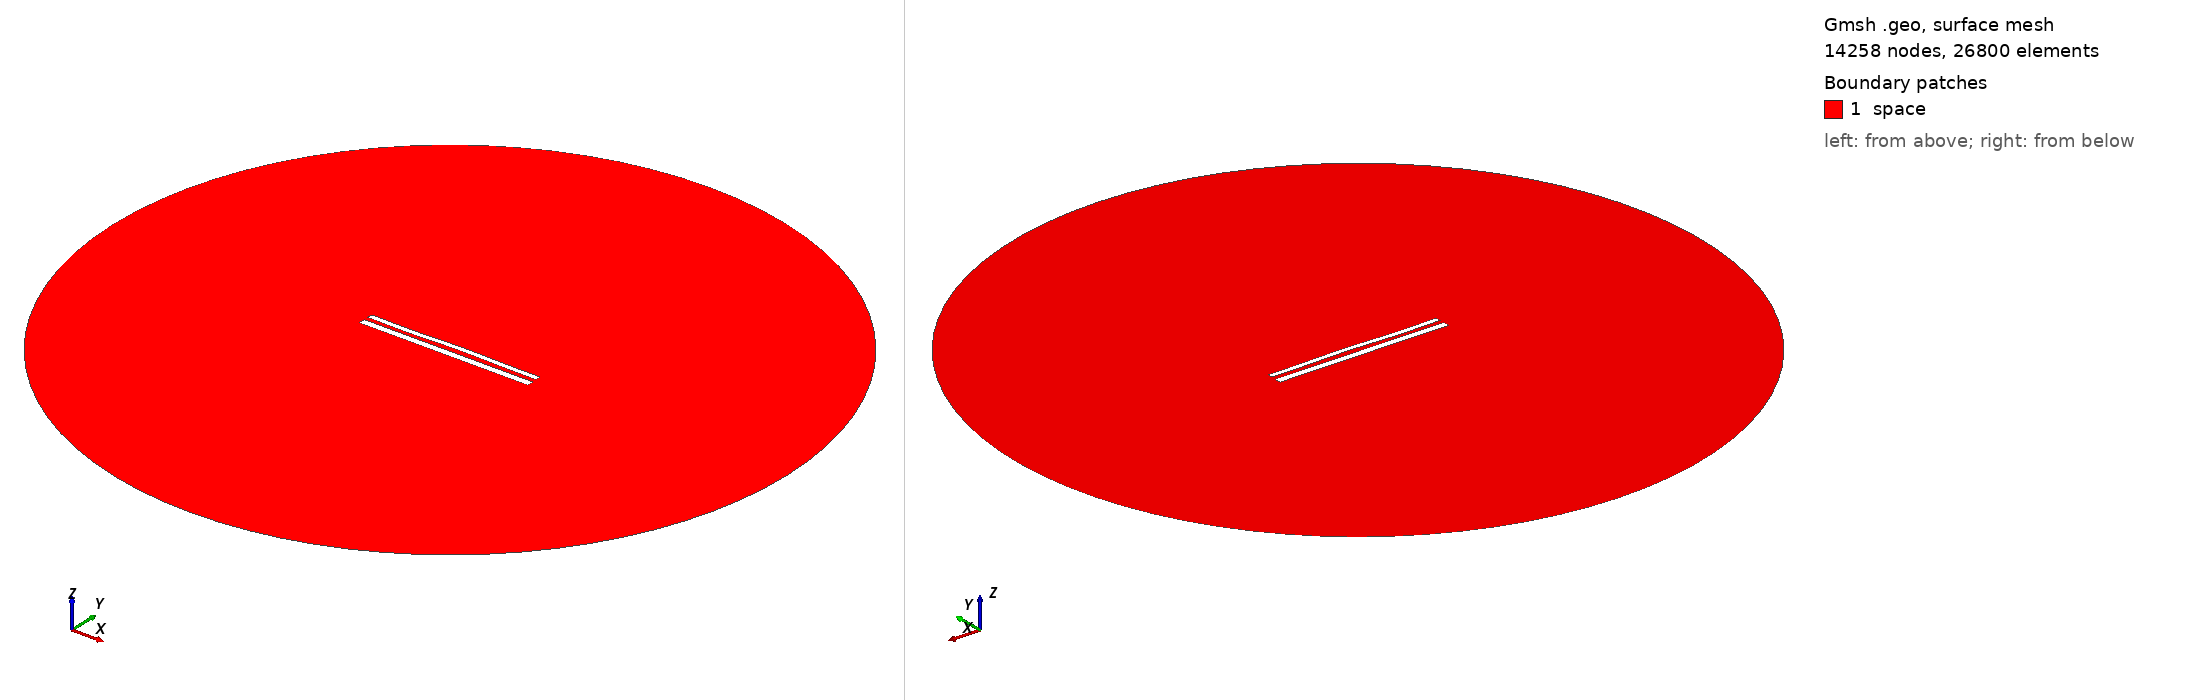

Gmsh geometry script, surface-meshed: 14258 nodes, 26800 surface elements. Boundary patches (legend numbers): 1 space. Left view from above one corner, right view from below the opposite corner. Legend entries are the model's physical surfaces. The drawing asked Gmsh for element sizes between 1% and 20% of the model's largest extent; the script's own settings can give other sizes.

=== 12476.geo (drawn) ===
//---------------------------------------
// Geometry kernel
//---------------------------------------

SetFactory("OpenCASCADE");



//---------------------------------------
// Parameters of the geometry
//---------------------------------------

// Overetch of the upper plate
overetch = 0.375;

// Distance between the plates
distance = 2.5;

// Discretization over the x axis (for the deformation)
nx = 50; 

// Length of the plate
L = 100 - overetch; 

// Number of modes
n = 4; 

// 1st mode coefficient
coeff(1) = 0.15;
beta(1) = 0.596864 * 3.1415926535 / L;

// 2nd mode coefficient
coeff(2) = 0.15;
beta(2) = 1.49418 * 3.1415926535 / L;

// 3rd mode coefficient
coeff(3) = -0.15;
beta(3) = 2.50025 * 3.1415926535 / L;

// 4th mode coefficient
coeff(4) = -0.15;
beta(4) = 3.49999 * 3.1415926535 / L;



//---------------------------------------
// Upper plate (deformed rectangle)
//---------------------------------------

// Coordiantes of the upper plate
xmin = -50;
xmax = 50 - overetch;

// Height of the upper plate
yheight = 4 - 2 * overetch;

// Indexes of the points
UpperID[] = {};
LowerID[] = {};
LeftID[] = {};
RightID[] = {};

// Point index
p = 1;

// Horizontal edges
For i In {1:nx}
    x = xmin + (i-1)*(xmax - xmin)/(nx-1);

    y_bottom = distance / 2 + overetch;
    For j In {1:n}
        C = (Cosh(beta(j)*L) + Cos(beta(j)*L)) / (Sinh(beta(j)*L) + Sin(beta(j)*L));
        y_bottom  = y_bottom + coeff(j) * (Cosh(beta(j)*(x+50)) - Cos(beta(j)*(x+50)) - C * (Sinh(beta(j)*(x+50)) - Sin(beta(j)*(x+50))));
    EndFor

    y_top = y_bottom + yheight;

    Point(p) = {x, y_top, 0, 1.0};
    UpperID[i] = p;
    p = p + 1;

    Point(p) = {x, y_bottom, 0, 1.0};
    LowerID[i] = p;
    p = p + 1;
EndFor

// Create point lists
UpperPts[] = {}; LowerPts[] = {};
For i In {1:nx}
  UpperPts[] += {UpperID[i]};
  LowerPts[] += {LowerID[i]};
EndFor

// Build splines
Spline(1) = {UpperPts[]};
Spline(2) = {LowerPts[]};
Line(3) = {LowerPts[nx-1], UpperPts[nx-1]};
Line(4) = {LowerPts[0], UpperPts[0]};

// Build the plane surface
Curve Loop(1) = {2, 3, -1, -4};
Plane Surface(1) = {1};



//---------------------------------------
// Lower plate (rectangle)
//---------------------------------------

// Vertices
Point(1001) = {-50, -1, 0, 1.0};
Point(1002) = { 50, -1, 0, 1.0};
Point(1003) = { 50,  -5, 0, 1.0};
Point(1004) = {-50,  -5, 0, 1.0};

// Edges
Line(5) = {1001, 1002};
Line(6) = {1002, 1003};
Line(7) = {1003, 1004};
Line(8) = {1004, 1001};

// Plane surface
Line Loop(2) = {5, 6, 7, 8};
Plane Surface(2) = {2}; 



//---------------------------------------
// Outer (fictious) boundary
//---------------------------------------

// Points
Point(1005) = {0, 0, 0};       // Center
Point(1006) = {200, 0, 0};     // Start point
Point(1007) = {0, 200, 0};     // 90 degrees
Point(1008) = {-200, 0, 0};    // 180 degrees
Point(1009) = {0, -200, 0};    // 270 degrees

// Circle arcs (each needs start, center, end)
Circle(9) = {1006, 1005, 1007};
Circle(10) = {1007, 1005, 1008};
Circle(11) = {1008, 1005, 1009};
Circle(12) = {1009, 1005, 1006};

// Plane surface for the entire domain
Curve Loop(3) = {9, 10, 11, 12};
Surface(3) = {3};

// Subtract the plates from the whole domain to obtain the actual domain where we want to solve the equations
BooleanDifference{ Surface{3}; Delete; }{ Surface{1}; Surface{2}; Delete; }




//---------------------------------------
// Transfinite Lines/Curves
//---------------------------------------

// Set the number of points on the boundaries
r = 7;

// Plates
Transfinite Curve {1, 2} = 50*r Using Progression 1;
Transfinite Curve {3, 4} = 2*r Using Progression 1;
Transfinite Line {5, 7} = 50*r Using Progression 1;
Transfinite Line {6, 8} = 2*r Using Progression 1;

// Outer boundary
Transfinite Line {9, 10, 11, 12} = 20 Using Progression 1;



//---------------------------------------
// Physical groups
//---------------------------------------                

// Physical curves (boundaries)
Physical Line("force_segment", 10) = {2};
Physical Line("upper_plate", 11) = {1, 3, 4};
Physical Line("lower_plate", 12) = {5, 6, 7, 8};
Physical Line("boundary", 20) = {9, 10, 11, 12};

// Physical Surfaces
Physical Surface("space", 30) = {3};



//---------------------------------------
// 6. Generate the Mesh
//---------------------------------------

// 2D mesh generation
Mesh 2;
